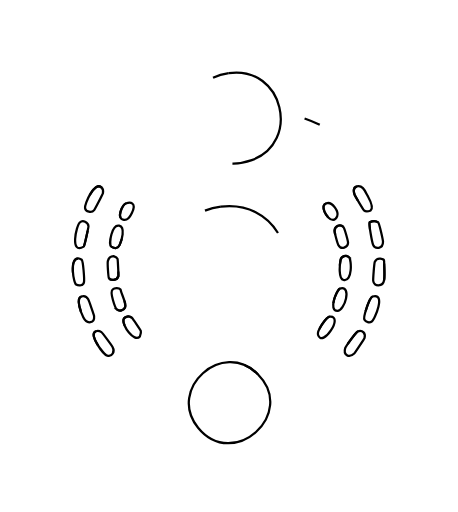
t = 0.00 s
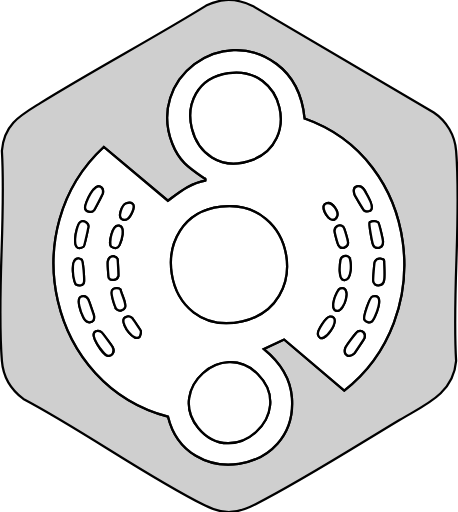
t = 2.60 s
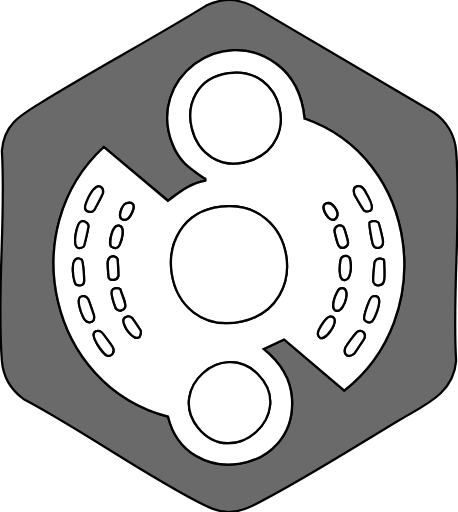
t = 3.10 s
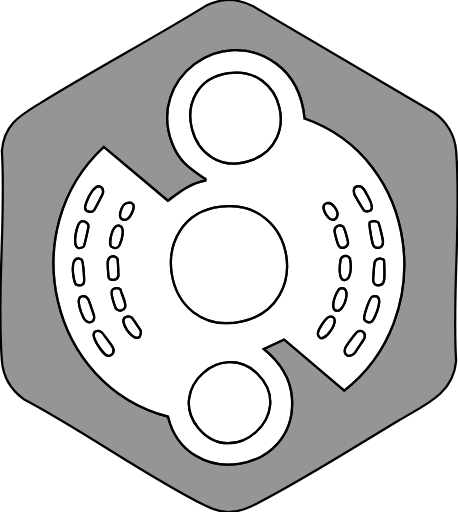
t = 5.10 s
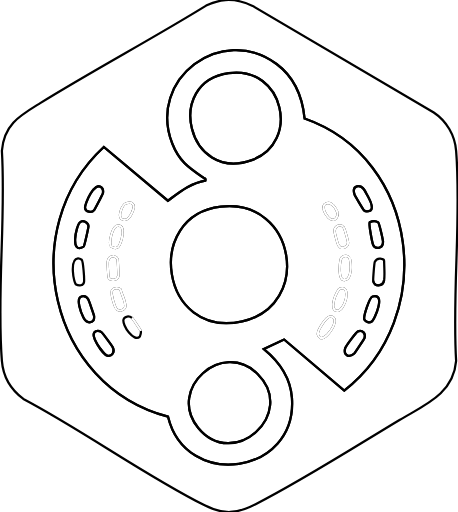
t = 6.60 s
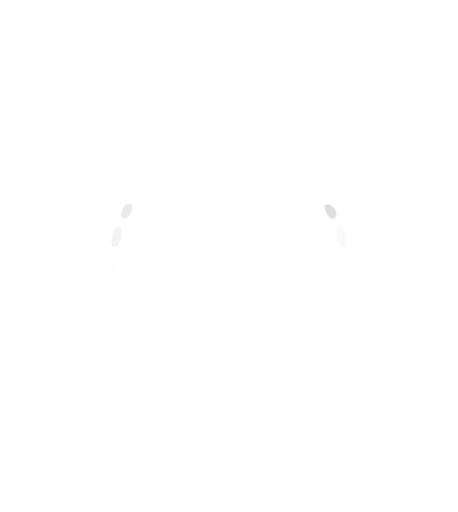
t = 8.10 s

The animated SVG that drew these frames (rendered in a browser with its animation timeline set to each time). Animation: 1 CSS @keyframes rule; frames cover the first 8.10 s, repeats indefinitely.

<?xml version="1.0" encoding="UTF-8"?>
<svg id="Layer_2" data-name="Layer 2" xmlns="http://www.w3.org/2000/svg" viewBox="0 0 407.07 455.44">
    <defs>
        <style>
            /* --- Base Path Styling --- */
            #Layer_2-2 g path {
            stroke-width: 2px;
            stroke-dasharray: 3000;
            stroke-dashoffset: 3000;

            /* --- Animation Properties --- */
            animation-duration: 16s; /* Total duration for both light and dark cycles */
            animation-timing-function: ease-in-out;
            animation-iteration-count: infinite;
            }

            /* --- Animation for Outer Path (Black -> White) --- */
            #Layer_2-2 g path:first-child {
            animation-name: outer-cycle;
            }

            /* --- Animation for Inner Paths (White -> Black) --- */
            #Layer_2-2 g path:first-child ~ path {
            animation-name: inner-cycle;
            }

            /* --- Keyframes for Outer Path Cycle --- */
            @keyframes outer-cycle {
            /* === LIGHT MODE CYCLE (0% to 50%) === */
            0%, 49.9% { stroke: #000; fill: #000; }
            0%      { stroke-dashoffset: 3000; fill-opacity: 0; }
            12.5%   { stroke-dashoffset: 0;    fill-opacity: 0; } /* 2s: Draw complete */
            25%     { stroke-dashoffset: 0;    fill-opacity: 1; } /* 4s: Fill complete */
            37.5%   { stroke-dashoffset: 0;    fill-opacity: 0; } /* 6s: Un-fill complete */
            50%     { stroke-dashoffset: 3000; fill-opacity: 0; } /* 8s: Un-draw complete */

            /* === DARK MODE CYCLE (50% to 100%) === */
            50.01%, 100% { stroke: #fff; fill: #fff; }
            50.01%  { stroke-dashoffset: 3000; fill-opacity: 0; }
            62.5%   { stroke-dashoffset: 0;    fill-opacity: 0; } /* 10s: Draw complete */
            75%     { stroke-dashoffset: 0;    fill-opacity: 1; } /* 12s: Fill complete */
            87.5%   { stroke-dashoffset: 0;    fill-opacity: 0; } /* 14s: Un-fill complete */
            100%    { stroke-dashoffset: 3000; fill-opacity: 0; } /* 16s: Un-draw complete */
            }

            /* --- Keyframes for Inner Paths Cycle --- */
            @keyframes inner-cycle {
            /* === LIGHT MODE CYCLE (0% to 50%) === */
            0%, 49.9% { stroke: #000; fill: #fff; }
            0%      { stroke-dashoffset: 3000; fill-opacity: 0; }
            12.5%   { stroke-dashoffset: 0;    fill-opacity: 0; }
            25%     { stroke-dashoffset: 0;    fill-opacity: 1; }
            37.5%   { stroke-dashoffset: 0;    fill-opacity: 0; }
            50%     { stroke-dashoffset: 3000; fill-opacity: 0; }

            /* === DARK MODE CYCLE (50% to 100%) === */
            50.01%, 100% { stroke: #fff; fill: #000; }
            50.01%  { stroke-dashoffset: 3000; fill-opacity: 0; }
            62.5%   { stroke-dashoffset: 0;    fill-opacity: 0; }
            75%     { stroke-dashoffset: 0;    fill-opacity: 1; }
            87.5%   { stroke-dashoffset: 0;    fill-opacity: 0; }
            100%    { stroke-dashoffset: 3000; fill-opacity: 0; }
            }

            /* --- Staggering Delays --- */
            #Layer_2-2 g path:nth-child(1) { animation-delay: 0s; }
            #Layer_2-2 g path:nth-child(2) { animation-delay: -0.1s; }
            #Layer_2-2 g path:nth-child(3) { animation-delay: -0.2s; }
            #Layer_2-2 g path:nth-child(4) { animation-delay: -0.3s; }
            #Layer_2-2 g path:nth-child(5) { animation-delay: -0.4s; }
            #Layer_2-2 g path:nth-child(6) { animation-delay: -0.5s; }
            #Layer_2-2 g path:nth-child(7) { animation-delay: -0.6s; }
            #Layer_2-2 g path:nth-child(8) { animation-delay: -0.7s; }
            #Layer_2-2 g path:nth-child(9) { animation-delay: -0.8s; }
            #Layer_2-2 g path:nth-child(10) { animation-delay: -0.9s; }
            #Layer_2-2 g path:nth-child(11) { animation-delay: -1.0s; }
            #Layer_2-2 g path:nth-child(12) { animation-delay: -1.1s; }
            #Layer_2-2 g path:nth-child(13) { animation-delay: -1.2s; }
            #Layer_2-2 g path:nth-child(14) { animation-delay: -1.3s; }
            #Layer_2-2 g path:nth-child(15) { animation-delay: -1.4s; }
            #Layer_2-2 g path:nth-child(16) { animation-delay: -1.5s; }
            #Layer_2-2 g path:nth-child(17) { animation-delay: -1.6s; }
            #Layer_2-2 g path:nth-child(18) { animation-delay: -1.7s; }
            #Layer_2-2 g path:nth-child(19) { animation-delay: -1.8s; }
            #Layer_2-2 g path:nth-child(20) { animation-delay: -1.9s; }
            #Layer_2-2 g path:nth-child(21) { animation-delay: -2.0s; }
            #Layer_2-2 g path:nth-child(22) { animation-delay: -2.1s; }
            #Layer_2-2 g path:nth-child(23) { animation-delay: -2.2s; }
            #Layer_2-2 g path:nth-child(24) { animation-delay: -2.3s; }
            #Layer_2-2 g path:nth-child(25) { animation-delay: -2.4s; }
            #Layer_2-2 g path:nth-child(26) { animation-delay: -2.5s; }
            #Layer_2-2 g path:nth-child(27) { animation-delay: -2.6s; }
        </style>
    </defs>
    <g id="Layer_2-2" data-name="Layer 2">
        <g>
            <path d="M200.33.1c8.36-.62,16.7,1.61,24.25,5.15l161.09,94.82c11.44,7.6,18.81,20.27,19.9,34.06,4.76,60.02-3.67,126.22,0,186.89-2.34,29.57-28.24,39.3-50.36,52.59-40.57,24.38-86.35,53.65-128,74.93-16.59,8.47-28.37,9.54-45.34,1-54.41-27.4-107.06-66.05-161.26-94.65-10.81-8.03-18.02-20.22-19.1-33.86-4.76-60.02,3.67-126.22,0-186.89,1.87-23.56,15.93-31.23,33.74-42.22C83.87,61.89,134.53,34.96,183.21,4.98c5.23-2.43,11.33-4.45,17.11-4.88ZM270.77,105.46c-1.88-19.7-8.77-36.52-24.9-48.54-48.6-36.21-115.25,13.13-92.81,70.74,6.24,16.03,14.89,21.58,28.18,30.76.88.61,1.84-.16,1.31,2.22-12.75,1.95-23.24,10.52-33.37,17.92l-57-47.81c-79.35,73.29-48.64,212.23,57.13,239.92,16.05,65.82,115.12,51.52,110.21-16.69-1.26-17.54-11.72-32.68-24.98-43.46l18-8.53,53.5,45.44c83.53-65.07,67.06-206.23-35.26-241.97Z"/>
            <path d="M270.77,105.46c102.32,35.74,118.8,176.89,35.26,241.97l-53.5-45.44-18,8.53c13.26,10.78,23.72,25.92,24.98,43.46,4.91,68.21-94.16,82.52-110.21,16.69-105.77-27.69-136.48-166.62-57.13-239.92l57,47.81c10.13-7.4,20.62-15.97,33.37-17.92.53-2.39-.42-1.61-1.31-2.22-13.29-9.17-21.94-14.73-28.18-30.76-22.44-57.62,44.21-106.96,92.81-70.74,16.13,12.02,23.02,28.84,24.9,48.54ZM203.29,65c-57.56,7.89-36.66,97.94,20.51,77.44,43.56-15.62,28.6-84.17-20.51-77.44ZM90.29,166.89c-6.28-6.33-15.32,14.84-14.8,18.2s5.91,4.58,8.11,1.82c.53-.66,7.63-14.18,7.79-15,.29-1.49-.03-3.94-1.1-5.01ZM317.25,165.82c-3.47,1.03-3,4.8-1.93,7.54.4,1.02,7.68,13.21,8.28,13.75,1.92,1.72,3.82,1.06,5.94.03,3.28-2.79-1.2-10.13-2.83-13.18-2.04-3.81-4.36-9.66-9.46-8.15ZM112.23,180.82c-3.49,1.07-9.54,13.74-2.14,14.82,5.48.8,10.82-12.25,7.51-14.57-1.12-.79-4.01-.67-5.37-.25ZM290.25,180.8c-1.13.34-2.21,1.41-2.54,2.54-1.23,5.51,8.34,18.35,12.11,8.97,1.49-3.71-4.03-13.15-9.56-11.51ZM196.31,183.9c-68.98,7.89-53.75,118.08,19.07,101.97,62.46-13.83,47.8-109.61-19.07-101.97ZM74.3,219.35c.65-.67,4.34-17.24,4.24-18.22-.35-3.56-5.01-5.79-7.74-3.24-3.2,2.98-9,29,3.5,21.46ZM336.3,197.85c-2.37-1.66-5.19-1.39-7.62-.09-.94,1.49,2.13,17.87,3.07,20.11,1.71,4.09,8.88,3.65,8.79-2.75-.03-2.07-3.29-16.3-4.23-17.27ZM98.78,219.35c3.05,1.82,5.9,2.04,7.5-1.51,1.68-3.75,5.47-15.7-.46-17.08-6.42-1.49-9.6,16.05-7.04,18.59ZM305.3,201.85c-2.79-2.81-7.59-1.2-7.85,3.25-.11,1.78,2.43,11.07,3.31,12.77,2.58,5.07,8.48,2.02,8.69-1.7.1-1.66-3.14-13.3-4.15-14.32ZM96.7,247.4c1.41,2.33,7.29,2.36,8.42-1.79.2-.74-.49-14.64-.74-15.36-.49-1.42-2.15-2.07-3.5-2.44-2.65.07-4.52,1.98-5.12,4.48-.42,1.78.4,14.22.94,15.11ZM310.29,228.83c-2.37-2.4-6.81-1.16-7.52,2.44-.75,3.85-2.12,16.68,2.64,17.8,7.99,1.88,7.24-17.86,4.87-20.24ZM69.19,229.81c-7.76.71-3.78,22.02-1.67,23.26,2.38,1.4,6.42,1.07,7.01-2,.51-2.64-.74-18.58-1.98-20-.99-.66-2.11-1.37-3.36-1.26ZM341.53,249.06c.72-4.38,0-12.11,0-16.98,0-1.82-6.12-3.86-8.26.74-.59,1.26-1.62,15.38-1.44,17.12.54,5.16,8.65,5.54,9.71-.87ZM103.8,275.26c2.34,1.91,6.03.93,7.25-1.76,1.6-3.54-3.29-11.85-4-15.96-1.39-1.66-5.48-1.48-7.04,0-2.87,2.26,2.34,16.53,3.8,17.72ZM302.23,256.73c-2.69.82-10.7,19.54-2.23,19.79,6.32.18,13.25-23.15,2.23-19.79ZM72.25,263.72c-5.43,1.62-.01,15.14,1.79,18.81,3.19,6.5,10.13,4.89,9.5-1.4-.1-1.03-4.55-13.6-5.22-14.86-1.36-2.58-3.17-3.41-6.06-2.55ZM331.24,263.71c-2.71.82-8.56,18.12-7.21,20.82,1.07,2.14,4.6,2.71,6.53,1.51,2.49-1.53,13.02-26.05.68-22.33ZM117.25,282.83c-2.31-1.94-6.58-1.87-7.55,1.42-1.44,4.88,9.43,20.99,14.58,15.01.56-1.45,1.24-3.23.83-4.78-.18-.68-7.32-11.19-7.86-11.65ZM293.19,281.75c-3.33.31-11.53,12.54-10.49,16.05,3.65,12.31,23.51-17.25,10.49-16.05ZM85.2,294.65c-7.29,2.47,6.81,20.79,10.05,21.7,4.49,1.26,7.03-3.62,4.71-7.75-.75-1.34-9.15-12.72-9.85-13.15-1.58-.97-3.09-1.42-4.9-.8ZM318.25,294.7c-1.43.42-10.73,13.09-11.28,14.75-2.07,6.34,3.3,9.42,7.99,4.97.81-.76,8.94-13.1,9.17-13.9,1.08-3.91-1.63-7.08-5.88-5.82ZM229.18,332.84c-31.41-31.38-81.15,13.23-53.16,47.61,31.5,38.69,88.2-12.6,53.16-47.61Z"/>
            <path d="M196.31,183.9c66.87-7.65,81.53,88.14,19.07,101.97-72.81,16.12-88.04-94.08-19.07-101.97Z"/>
            <path d="M203.29,65c49.11-6.73,64.08,61.82,20.51,77.44-57.17,20.5-78.08-69.55-20.51-77.44Z"/>
            <path d="M229.18,332.84c35.05,35.01-21.66,86.3-53.16,47.61-27.99-34.38,21.74-78.99,53.16-47.61Z"/>
            <path d="M318.25,294.7c4.26-1.26,6.97,1.92,5.88,5.82-.22.8-8.36,13.14-9.17,13.9-4.7,4.44-10.06,1.36-7.99-4.97.54-1.66,9.85-14.33,11.28-14.75Z"/>
            <path d="M85.2,294.65c1.82-.61,3.32-.16,4.9.8.7.43,9.1,11.81,9.85,13.15,2.33,4.13-.22,9.02-4.71,7.75-3.24-.91-17.34-19.23-10.05-21.7Z"/>
            <path d="M317.25,165.82c5.11-1.51,7.42,4.34,9.46,8.15,1.64,3.05,6.11,10.38,2.83,13.18-2.12,1.03-4.03,1.69-5.94-.03-.6-.54-7.88-12.73-8.28-13.75-1.07-2.74-1.54-6.52,1.93-7.54Z"/>
            <path d="M72.25,263.72c2.9-.86,4.7-.02,6.06,2.55.67,1.26,5.12,13.83,5.22,14.86.63,6.3-6.31,7.91-9.5,1.4-1.8-3.67-7.21-17.2-1.79-18.81Z"/>
            <path d="M90.29,166.89c1.06,1.07,1.39,3.52,1.1,5.01-.16.83-7.27,14.34-7.79,15-2.2,2.76-7.58,1.67-8.11-1.82s8.52-24.53,14.8-18.2Z"/>
            <path d="M336.3,197.85c.94.97,4.2,15.21,4.23,17.27.09,6.4-7.07,6.84-8.79,2.75-.94-2.25-4.01-18.62-3.07-20.11,2.44-1.3,5.25-1.57,7.62.09Z"/>
            <path d="M331.24,263.71c12.34-3.72,1.8,20.8-.68,22.33-1.94,1.19-5.46.62-6.53-1.51-1.35-2.7,4.5-20,7.21-20.82Z"/>
            <path d="M74.3,219.35c-12.5,7.53-6.7-18.48-3.5-21.46,2.73-2.55,7.39-.32,7.74,3.24.1.98-3.58,17.55-4.24,18.22Z"/>
            <path d="M341.53,249.06c-1.06,6.41-9.17,6.03-9.71.87-.18-1.74.86-15.86,1.44-17.12,2.14-4.6,8.26-2.55,8.26-.74,0,4.87.72,12.61,0,16.98Z"/>
            <path d="M69.19,229.81c1.26-.12,2.37.6,3.36,1.26,1.24,1.42,2.49,17.36,1.98,20-.59,3.07-4.64,3.4-7.01,2-2.11-1.24-6.09-22.55,1.67-23.26Z"/>
            <path d="M117.25,282.83c.54.45,7.68,10.97,7.86,11.65.41,1.56-.27,3.33-.83,4.78-5.16,5.98-16.02-10.13-14.58-15.01.97-3.29,5.25-3.35,7.55-1.42Z"/>
            <path d="M310.29,228.83c2.36,2.39,3.11,22.12-4.87,20.24-4.76-1.12-3.39-13.95-2.64-17.8.71-3.61,5.15-4.84,7.52-2.44Z"/>
            <path d="M293.19,281.75c13.03-1.2-6.84,28.36-10.49,16.05-1.04-3.51,7.15-15.74,10.49-16.05Z"/>
            <path d="M302.23,256.73c11.03-3.37,4.1,19.97-2.23,19.79-8.48-.25-.47-18.96,2.23-19.79Z"/>
            <path d="M103.8,275.26c-1.45-1.19-6.66-15.46-3.8-17.72,1.57-1.48,5.65-1.66,7.04,0,.71,4.11,5.6,12.42,4,15.96-1.22,2.7-4.91,3.67-7.25,1.76Z"/>
            <path d="M96.7,247.4c-.54-.89-1.37-13.34-.94-15.11.6-2.5,2.47-4.41,5.12-4.48,1.35.37,3.01,1.02,3.5,2.44.25.73.94,14.62.74,15.36-1.13,4.15-7.01,4.12-8.42,1.79Z"/>
            <path d="M305.3,201.85c1.01,1.02,4.25,12.66,4.15,14.32-.22,3.72-6.11,6.77-8.69,1.7-.87-1.71-3.41-10.99-3.31-12.77.27-4.45,5.06-6.05,7.85-3.25Z"/>
            <path d="M98.78,219.35c-2.56-2.54.62-20.09,7.04-18.59,5.93,1.38,2.14,13.33.46,17.08-1.6,3.55-4.45,3.33-7.5,1.51Z"/>
            <path d="M112.23,180.82c1.36-.42,4.25-.54,5.37.25,3.31,2.32-2.03,15.36-7.51,14.57-7.4-1.08-1.35-13.75,2.14-14.82Z"/>
            <path d="M290.25,180.8c5.54-1.64,11.05,7.8,9.56,11.51-3.77,9.38-13.34-3.46-12.11-8.97.33-1.13,1.41-2.21,2.54-2.54Z"/>
        </g>
    </g>
</svg>